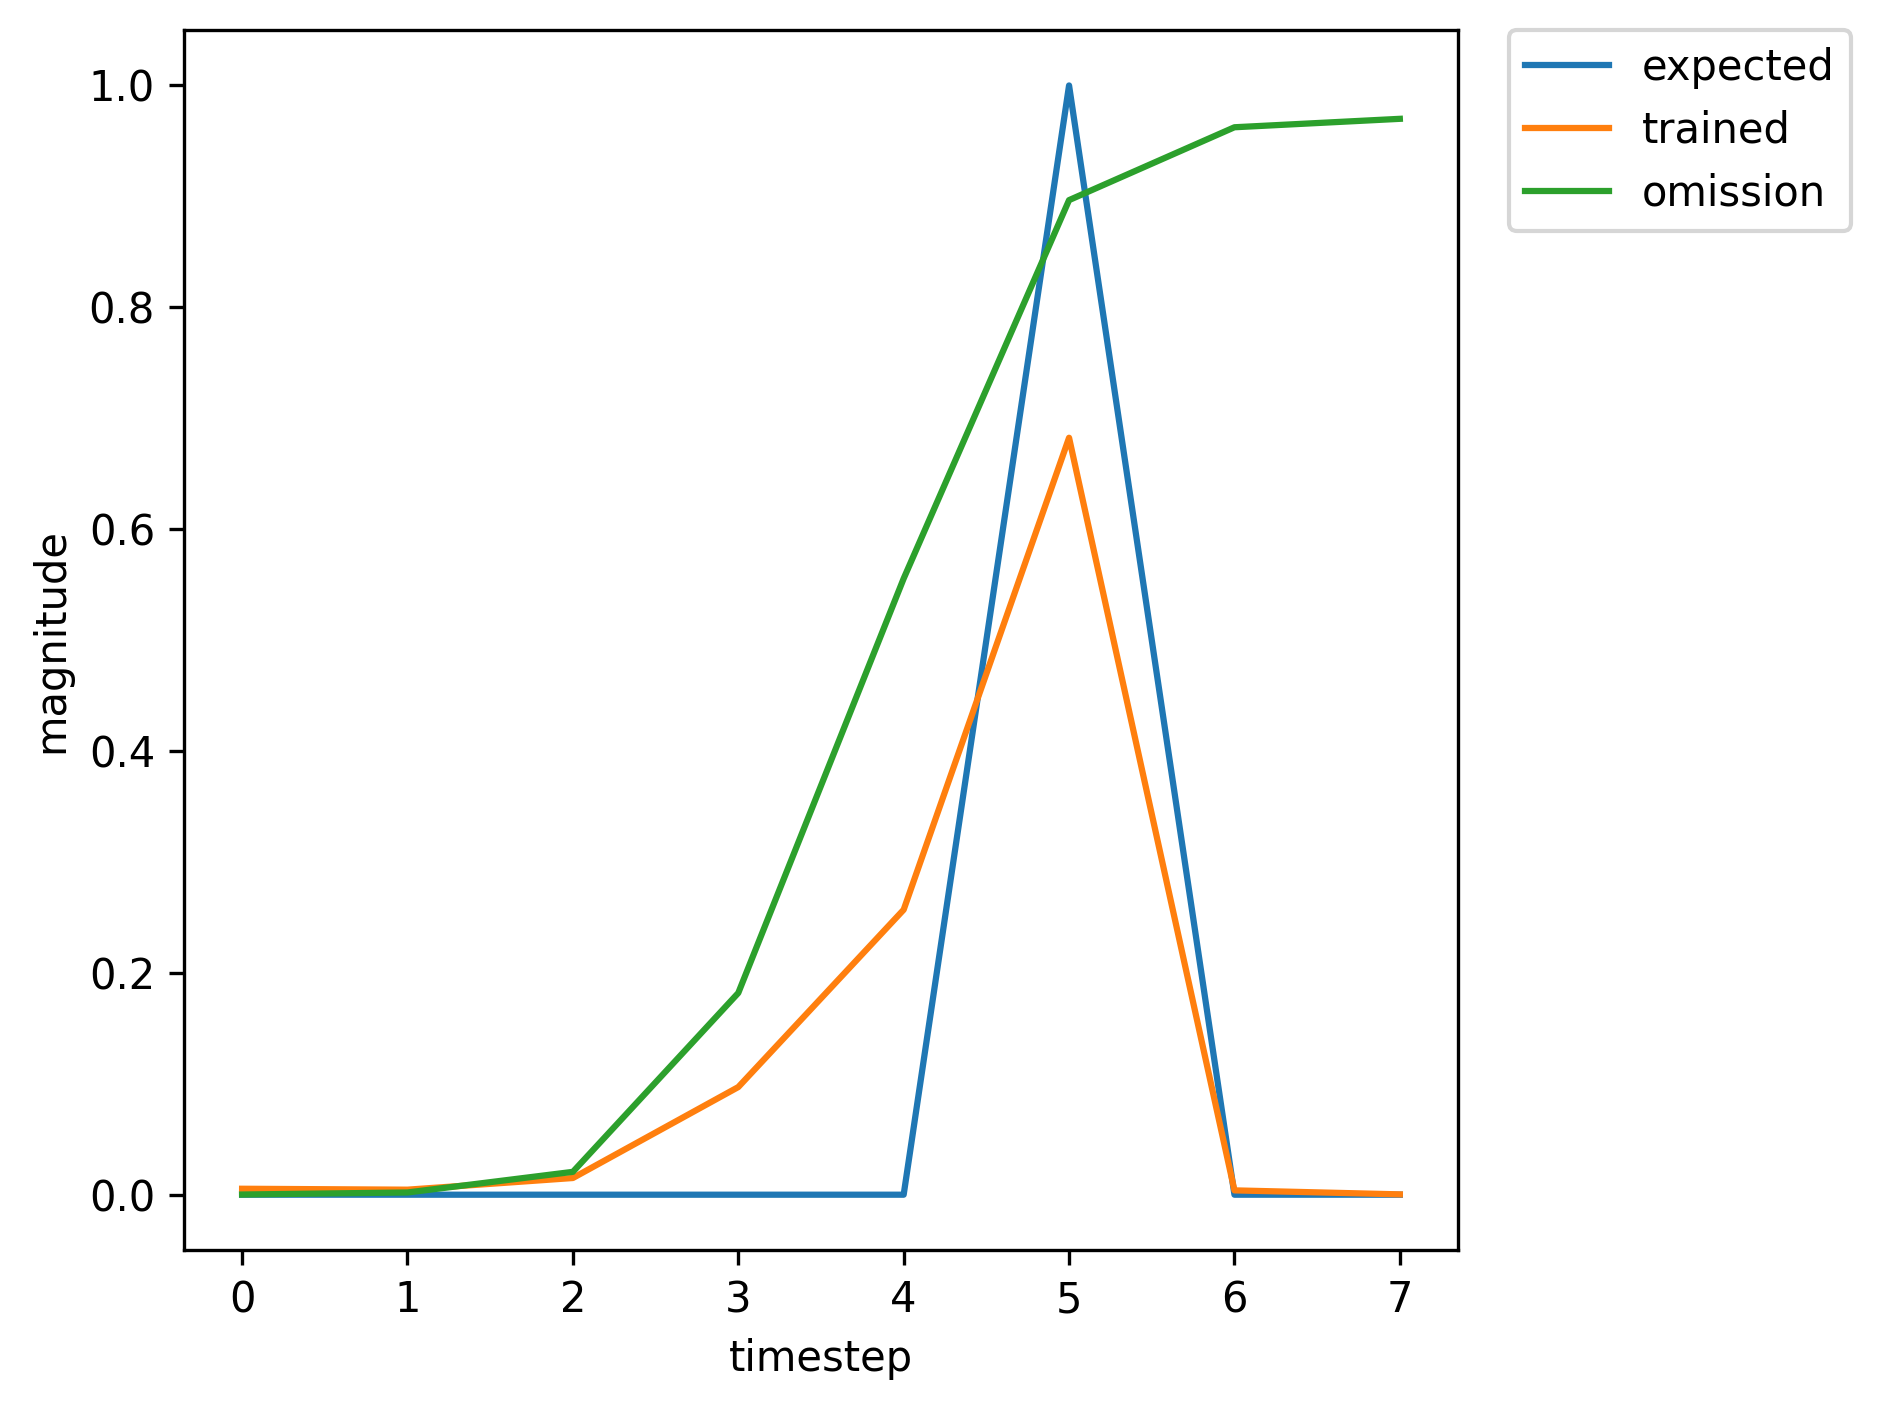

The data file committed next to this chart (first rows):
, input, expected_output, network_output
0, 1.0, 0, 0.0001226
1, 0.0, 0, 0.001574
2, 0.0, 0, 0.01791
3, 0.0, 0, 0.174
4, 0.0, 0, 0.5653
5, 2.0, 1, 0.9021
6, 1.0, 0, 0.01124
7, 0.0, 0, 0.01301
8, 0.0, 0, 0.0287
9, 0.0, 0, 0.1614
10, 0.0, 0, 0.3856
11, 2.0, 1, 0.7822
12, 1.0, 0, 0.004881
13, 0.0, 0, 0.002997
14, 0.0, 0, 0.006899
15, 0.0, 0, 0.03455
16, 0.0, 0, 0.08421
17, 2.0, 1, 0.327
18, 1.0, 0, 0.002011
19, 0.0, 0, 0.001392
20, 0.0, 0, 0.01237
21, 0.0, 0, 0.1098
22, 0.0, 0, 0.3369
23, 2.0, 1, 0.7905
24, 0.0, 0, 0.005924
25, 1.0, 0, 0.0005172
26, 0.0, 0, 0.00222
27, 0.0, 0, 0.02099
28, 0.0, 0, 0.124
29, 0.0, 0, 0.3924
30, 2.0, 1, 0.8114
31, 1.0, 0, 0.00632
32, 0.0, 0, 0.005311
33, 0.0, 0, 0.01447
34, 0.0, 0, 0.08651
35, 0.0, 0, 0.2254
36, 2.0, 1, 0.6356
37, 0.0, 0, 0.003471
38, 0.0, 0, 0.0002718
39, 1.0, 0, 0.0001589
40, 0.0, 0, 0.002054
41, 0.0, 0, 0.02152
42, 0.0, 0, 0.1908
43, 0.0, 0, 0.5717
44, 2.0, 1, 0.9015
45, 0.0, 0, 0.01057
46, 0.0, 0, 0.0008395
47, 1.0, 0, 0.0001847
48, 0.0, 0, 0.002313
49, 0.0, 0, 0.02449
50, 0.0, 0, 0.2059
51, 0.0, 0, 0.5887
52, 2.0, 1, 0.905
53, 0.0, 0, 0.01054
54, 0.0, 0, 0.0007979
55, 1.0, 0, 0.0001756
56, 0.0, 0, 0.002152
57, 0.0, 0, 0.02208
58, 0.0, 0, 0.1873
59, 0.0, 0, 0.5591
... 302 more rows
